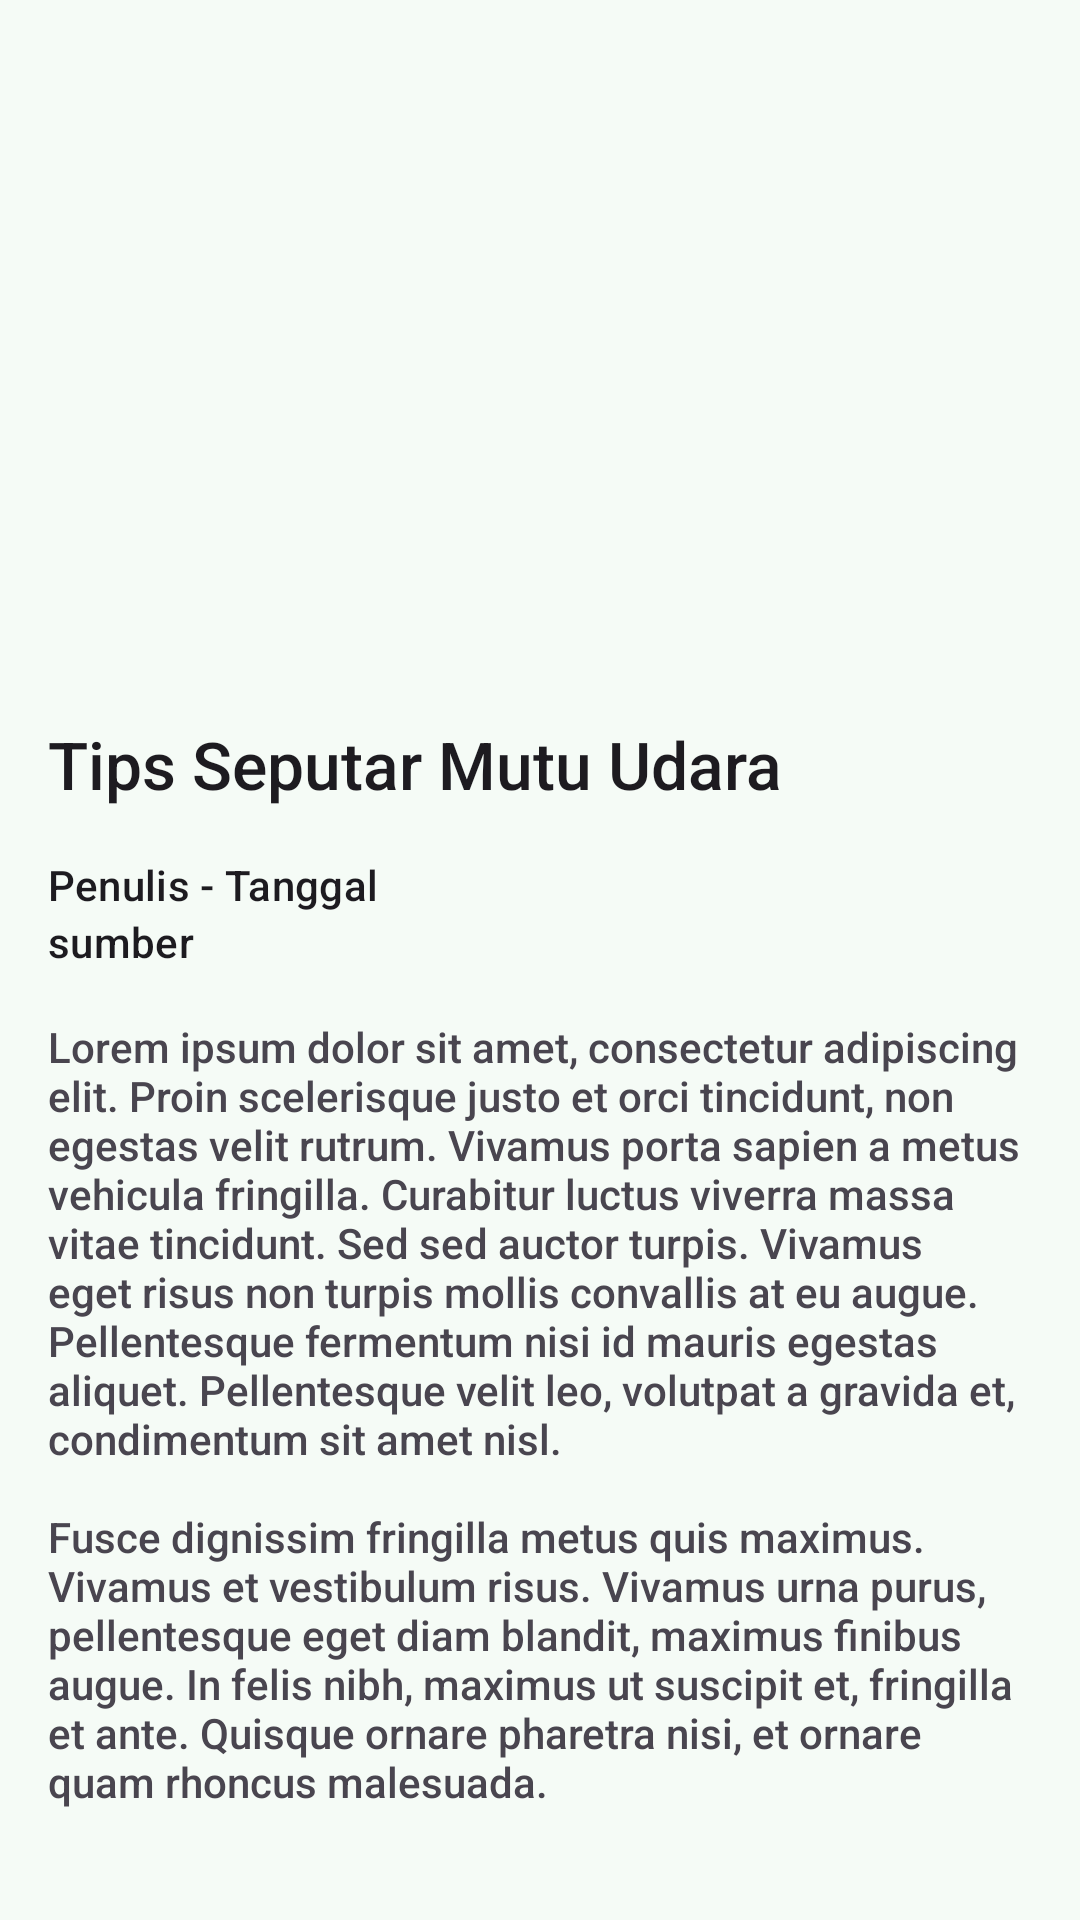

Reconstruct the res/layout file that produces this screen, plus the resources it refers to.
<!-- AndroidManifest.xml: application theme AppTheme -->
<!-- res/layout/activity_read.xml -->
<?xml version="1.0" encoding="utf-8"?>
<ScrollView xmlns:android="http://schemas.android.com/apk/res/android"
    xmlns:app="http://schemas.android.com/apk/res-auto"
    xmlns:tools="http://schemas.android.com/tools"
    android:id="@+id/main"
    android:layout_width="match_parent"
    android:layout_height="match_parent"
    tools:context=".ui.information.ReadActivity"
    android:orientation="vertical">

    <LinearLayout
        android:layout_width="match_parent"
        android:layout_height="wrap_content"
        android:orientation="vertical">

        <com.google.android.material.imageview.ShapeableImageView
            android:id="@+id/img_cover"
            android:layout_width="match_parent"
            android:layout_height="200dp"
            android:layout_marginTop="24dp"
            android:scaleType="centerCrop"
            android:src="@drawable/img_placeholder" />

        <com.google.android.material.textview.MaterialTextView
            android:id="@+id/txt_title"
            style="@style/TextAppearance.Material3.TitleLarge"
            android:layout_width="wrap_content"
            android:layout_height="wrap_content"
            android:layout_margin="16dp"
            android:text="Tips Seputar Mutu Udara"
            app:fontFamily="sans-serif-medium" />

        <com.google.android.material.textview.MaterialTextView
            android:id="@+id/txt_author"
            style="@style/TextAppearance.Material3.LabelLarge"
            android:layout_width="wrap_content"
            android:layout_height="wrap_content"
            android:layout_marginHorizontal="16dp"
            android:text="Penulis - Tanggal"
            app:fontFamily="sans-serif-medium" />

        <com.google.android.material.textview.MaterialTextView
            android:id="@+id/txt_source"
            style="@style/TextAppearance.Material3.LabelLarge"
            android:layout_width="wrap_content"
            android:layout_height="wrap_content"
            android:layout_marginHorizontal="16dp"
            android:text="sumber"
            app:fontFamily="sans-serif-medium" />

        <com.google.android.material.textview.MaterialTextView
            android:id="@+id/txt_content"
            android:layout_width="wrap_content"
            android:layout_height="wrap_content"
            android:layout_marginHorizontal="16dp"
            android:layout_marginVertical="16sp"
            android:text="@string/lorem"
            app:fontFamily="sans-serif-medium" />

    </LinearLayout>

</ScrollView>
<!-- resources referenced by this layout -->
<resources>
  <string name="lorem">Lorem ipsum dolor sit amet, consectetur adipiscing elit. Proin scelerisque justo et orci tincidunt, non egestas velit rutrum. Vivamus porta sapien a metus vehicula fringilla. Curabitur luctus viverra massa vitae tincidunt. Sed sed auctor turpis. Vivamus eget risus non turpis mollis convallis at eu augue. Pellentesque fermentum nisi id mauris egestas aliquet. Pellentesque velit leo, volutpat a gravida et, condimentum sit amet nisl.\n\nFusce dignissim fringilla metus quis maximus. Vivamus et vestibulum risus. Vivamus urna purus, pellentesque eget diam blandit, maximus finibus augue. In felis nibh, maximus ut suscipit et, fringilla et ante. Quisque ornare pharetra nisi, et ornare quam rhoncus malesuada.</string>
  <color name="md_theme_primary">#176B53</color>
  <color name="md_theme_onPrimary">#FFFFFF</color>
  <color name="md_theme_primaryContainer">#A4F2D4</color>
  <color name="md_theme_onPrimaryContainer">#002117</color>
  <color name="md_theme_secondary">#4C6359</color>
  <color name="md_theme_onSecondary">#FFFFFF</color>
  <color name="md_theme_secondaryContainer">#CEE9DC</color>
  <color name="md_theme_onSecondaryContainer">#082018</color>
  <color name="md_theme_tertiary">#3F6375</color>
  <color name="md_theme_onTertiary">#FFFFFF</color>
  <color name="md_theme_tertiaryContainer">#C3E8FE</color>
  <color name="md_theme_onTertiaryContainer">#001E2B</color>
  <color name="md_theme_error">#BA1A1A</color>
  <color name="md_theme_onError">#FFFFFF</color>
  <color name="md_theme_errorContainer">#FFDAD6</color>
  <color name="md_theme_onErrorContainer">#410002</color>
  <color name="md_theme_background">#F5FBF6</color>
  <color name="md_theme_onBackground">#171D1A</color>
  <color name="md_theme_surface">#F5FBF6</color>
  <color name="md_theme_onSurface">#171D1A</color>
  <color name="md_theme_surfaceVariant">#DBE5DE</color>
  <color name="md_theme_onSurfaceVariant">#404944</color>
  <color name="md_theme_outline">#707974</color>
  <color name="md_theme_outlineVariant">#BFC9C3</color>
  <color name="md_theme_inverseSurface">#2C322F</color>
  <color name="md_theme_inverseOnSurface">#ECF2ED</color>
  <color name="md_theme_inversePrimary">#89D6B9</color>
  <color name="md_theme_primaryFixed">#A4F2D4</color>
  <color name="md_theme_onPrimaryFixed">#002117</color>
  <color name="md_theme_primaryFixedDim">#89D6B9</color>
  <color name="md_theme_onPrimaryFixedVariant">#00513E</color>
  <color name="md_theme_secondaryFixed">#CEE9DC</color>
  <color name="md_theme_onSecondaryFixed">#082018</color>
  <color name="md_theme_secondaryFixedDim">#B2CCC0</color>
  <color name="md_theme_onSecondaryFixedVariant">#344C42</color>
  <color name="md_theme_tertiaryFixed">#C3E8FE</color>
  <color name="md_theme_onTertiaryFixed">#001E2B</color>
  <color name="md_theme_tertiaryFixedDim">#A7CCE1</color>
  <color name="md_theme_onTertiaryFixedVariant">#274B5D</color>
  <color name="md_theme_surfaceDim">#D5DBD7</color>
  <color name="md_theme_surfaceBright">#F5FBF6</color>
  <color name="md_theme_surfaceContainerLowest">#FFFFFF</color>
  <color name="md_theme_surfaceContainerLow">#EFF5F0</color>
  <color name="md_theme_surfaceContainer">#E9EFEA</color>
  <color name="md_theme_surfaceContainerHigh">#E4EAE5</color>
  <color name="md_theme_surfaceContainerHighest">#DEE4DF</color>
</resources>
